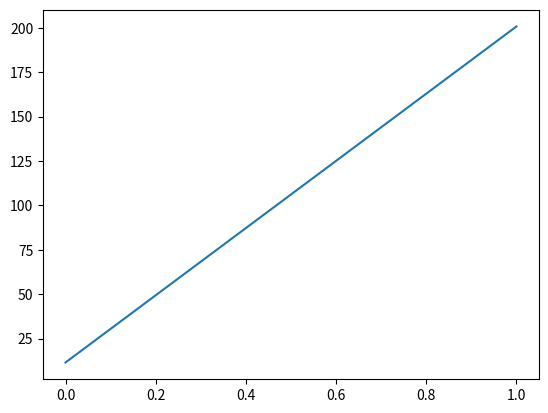

The matplotlib source for this figure:
#! /usr/bin/env python2
import matplotlib.pyplot as plt
plt.ioff()
plt.plot([11.6,200.7])

plt.show() 
